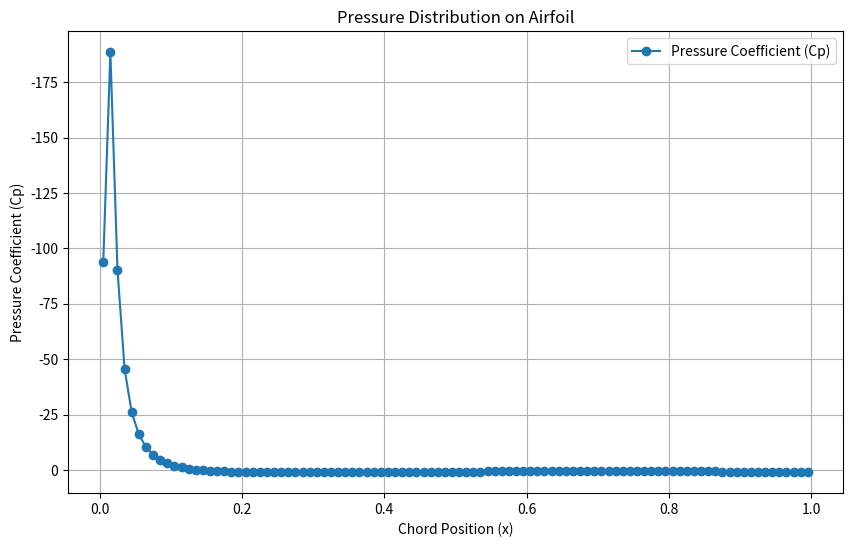
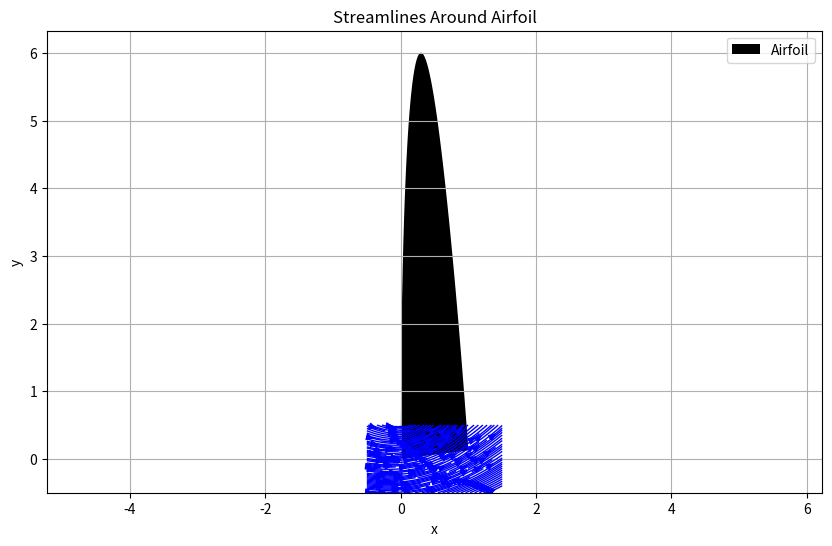

These charts were generated, in order, by the following Python code:
import numpy as np
import matplotlib.pyplot as plt

# Constants
N_PANELS = 100  # Number of panels
CHORD_LENGTH = 1.0  # Chord length
ANGLE_OF_ATTACK = 5.0  # Angle of attack in degrees
V_INFINITY = 1.0  # Freestream velocity

# Generate NACA 4-digit airfoil points
def generate_naca_4digit_airfoil(m, p, t, n_panels, chord_length):
    x = np.linspace(0, chord_length, n_panels + 1)
    yt = 5 * t * (0.2969 * np.sqrt(x / chord_length) - 0.1260 * (x / chord_length) -
                  0.3516 * (x / chord_length)**2 + 0.2843 * (x / chord_length)**3 -
                  0.1015 * (x / chord_length)**4)
    return x, yt

# Vortex panel method solver
def vortex_panel_method(x, y, angle_of_attack, v_infinity):
    n_panels = len(x) - 1
    alpha = np.radians(angle_of_attack)  # Angle of attack in radians

    # Panel coordinates
    x_mid = (x[:-1] + x[1:]) / 2  # Midpoints of panels
    y_mid = (y[:-1] + y[1:]) / 2
    lengths = np.sqrt((x[1:] - x[:-1])**2 + (y[1:] - y[:-1])**2)  # Panel lengths
    theta = np.arctan2(y[1:] - y[:-1], x[1:] - x[:-1])  # Panel angles

    # Initialize influence coefficient matrix and RHS vector
    A = np.zeros((n_panels, n_panels))
    b = np.zeros(n_panels)

    # Calculate influence coefficients
    for i in range(n_panels):
        for j in range(n_panels):
            if i == j:
                A[i, j] = 0.5  # Self-influence
            else:
                # Influence of panel j on panel i
                x_diff = x_mid[i] - x[j]
                y_diff = y_mid[i] - y[j]
                r_squared = x_diff**2 + y_diff**2
                A[i, j] = (1 / (2 * np.pi)) * (y_diff / r_squared)

        # RHS vector (normal component of freestream velocity)
        b[i] = -v_infinity * np.sin(theta[i] - alpha)

    # Solve for vortex strengths
    gamma = np.linalg.solve(A, b)

    # Calculate pressure coefficients
    cp = 1 - (gamma / v_infinity)**2

    return x_mid, cp, gamma

# Plot pressure distribution
def plot_pressure_distribution(x, cp):
    plt.figure(figsize=(10, 6))
    plt.plot(x, cp, '-o', label="Pressure Coefficient (Cp)")
    plt.title("Pressure Distribution on Airfoil")
    plt.xlabel("Chord Position (x)")
    plt.ylabel("Pressure Coefficient (Cp)")
    plt.gca().invert_yaxis()  # Invert y-axis for better visualization
    plt.grid(True)
    plt.legend()
    plt.show()

# Plot streamlines
def plot_streamlines(x, y, gamma, v_infinity):
    # Create a grid for streamlines
    x_grid, y_grid = np.meshgrid(np.linspace(-0.5, 1.5, 100), np.linspace(-0.5, 0.5, 100))
    u = v_infinity * np.ones_like(x_grid)  # x-component of velocity
    v = np.zeros_like(y_grid)  # y-component of velocity

    # Add influence of vortex panels
    for i in range(len(x) - 1):
        x_panel = (x[i] + x[i + 1]) / 2
        y_panel = (y[i] + y[i + 1]) / 2
        r_squared = (x_grid - x_panel)**2 + (y_grid - y_panel)**2
        u += (gamma[i] / (2 * np.pi)) * (y_grid - y_panel) / r_squared
        v -= (gamma[i] / (2 * np.pi)) * (x_grid - x_panel) / r_squared

    # Plot streamlines
    plt.figure(figsize=(10, 6))
    plt.streamplot(x_grid, y_grid, u, v, density=2, color='b', linewidth=1)
    plt.fill(x, y, 'k', label="Airfoil")  # Plot airfoil
    plt.title("Streamlines Around Airfoil")
    plt.xlabel("x")
    plt.ylabel("y")
    plt.axis('equal')
    plt.grid(True)
    plt.legend()
    plt.show()

# Main function
def main():
    # Generate airfoil geometry (NACA 0012)
    x, y = generate_naca_4digit_airfoil(0, 0, 12, N_PANELS, CHORD_LENGTH)

    # Solve for pressure distribution and vortex strengths
    x_mid, cp, gamma = vortex_panel_method(x, y, ANGLE_OF_ATTACK, V_INFINITY)

    # Visualize results
    plot_pressure_distribution(x_mid, cp)
    plot_streamlines(x, y, gamma, V_INFINITY)

if __name__ == "__main__":
    main()